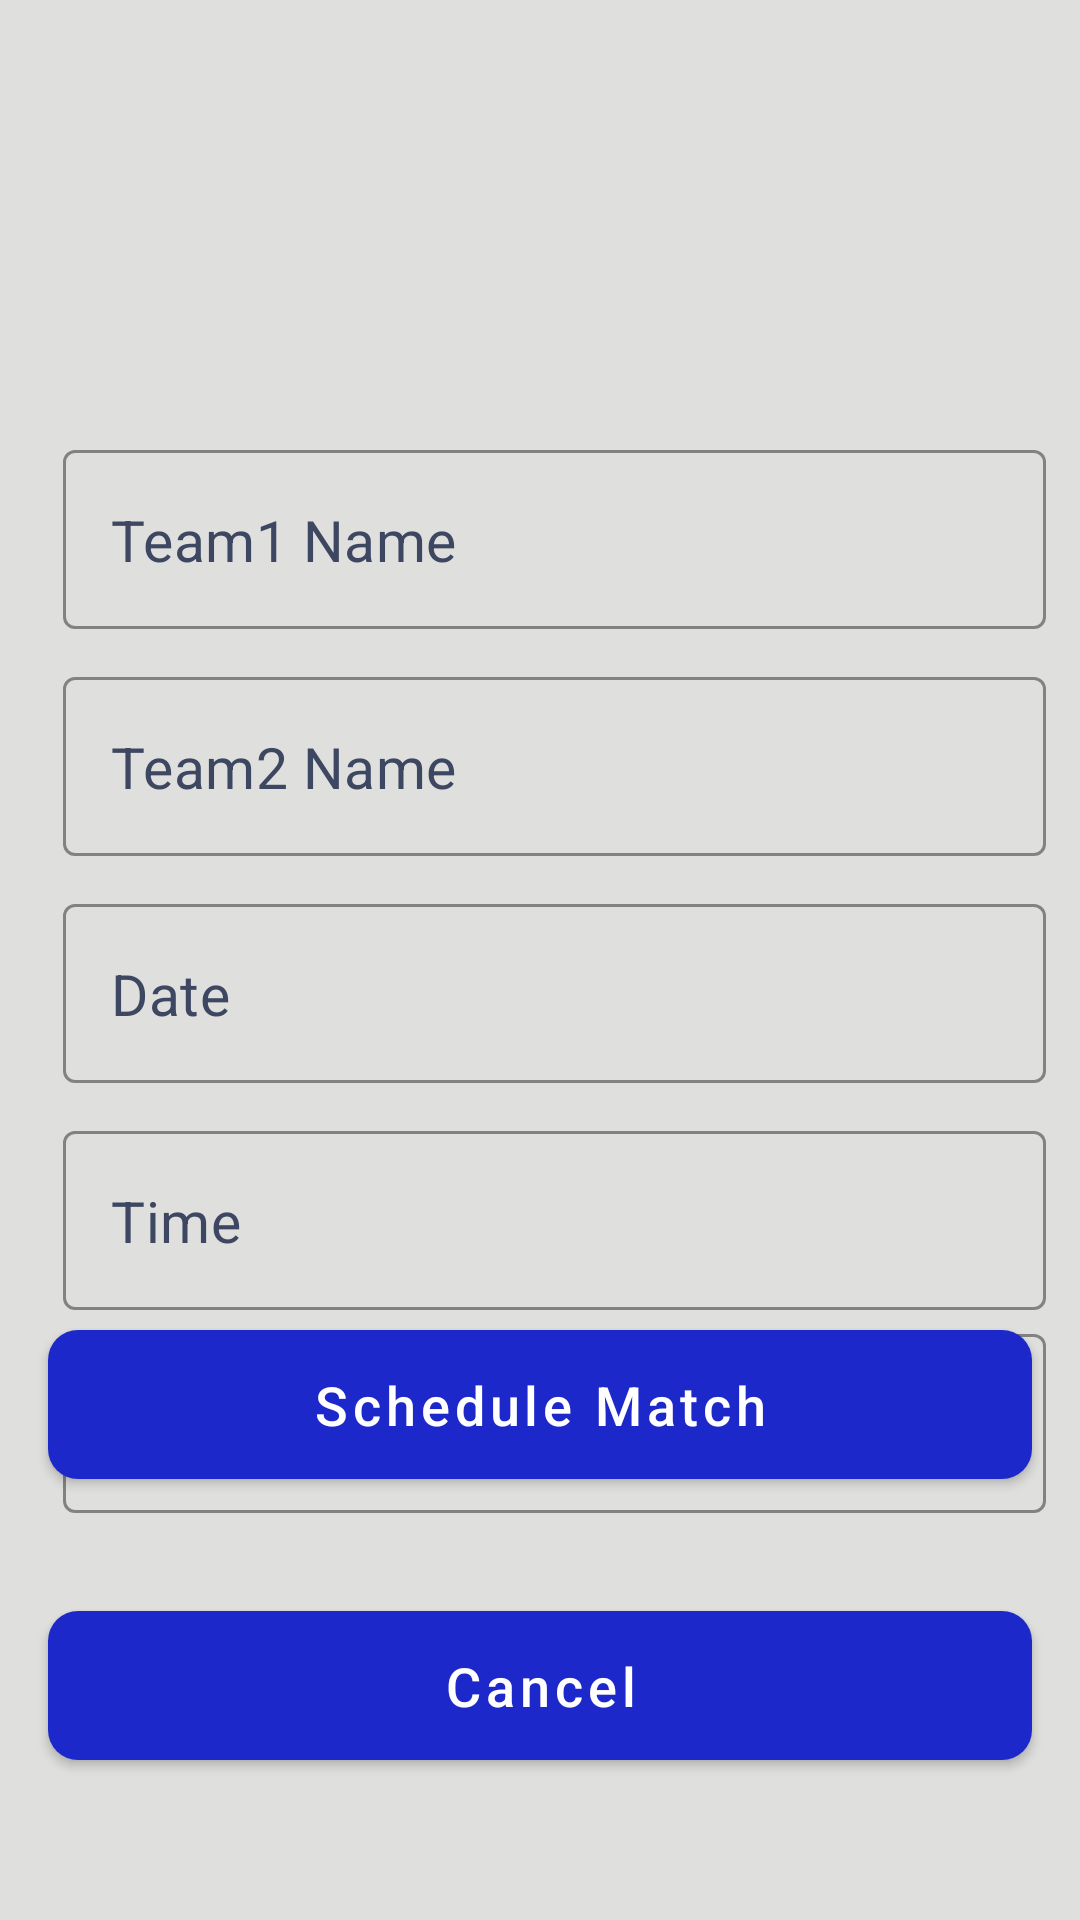

This screen was rendered from an Android layout file. Write that file and the resources it references.
<!-- AndroidManifest.xml: application theme AppTheme -->
<!-- res/layout/fragment_schedule_match.xml -->
<?xml version="1.0" encoding="utf-8"?>
<ScrollView xmlns:android="http://schemas.android.com/apk/res/android"
    xmlns:tools="http://schemas.android.com/tools"
    android:layout_width="match_parent"
    android:layout_height="match_parent"
    xmlns:app="http://schemas.android.com/apk/res-auto"
    android:background="@color/colorNavDrawerBackground"
    android:fillViewport="true"
    tools:context=".ScheduleMatch">

    <RelativeLayout
        android:layout_width="match_parent"
        android:layout_height="match_parent">

        <androidx.constraintlayout.widget.ConstraintLayout
            android:layout_width="match_parent"
            android:layout_height="wrap_content"
            android:layout_alignParentStart="true"

            android:layout_alignParentEnd="true"
            android:layout_marginStart="5dp"
            android:layout_marginTop="150dp"
            android:layout_marginEnd="-5dp"
            android:paddingBottom="120dp">


            <com.google.android.material.textfield.TextInputLayout
                android:id="@+id/schedule_match_team1_layout"
                style="@style/TextInputLayoutStyleVarient"
                android:layout_width="match_parent"
                android:layout_height="wrap_content"
                android:layout_marginStart="16dp"
                android:layout_marginTop="150dp"
                android:layout_marginEnd="16dp"
                app:hintEnabled="false"
                app:layout_constraintBottom_toTopOf="@+id/schedule_match_team2_layout"
                app:layout_constraintEnd_toEndOf="parent"
                app:layout_constraintStart_toStartOf="parent">

                <com.google.android.material.textfield.TextInputEditText
                    android:id="@+id/schedule_match_edt_txt"
                    style="@style/TextInputEditTextStyleVarient"
                    android:layout_width="match_parent"
                    android:layout_height="wrap_content"
                    android:hint="Team1 Name"
                    android:imeOptions="actionNext"
                    android:inputType="text"
                    android:textColorHint="@color/colorPrimaryLight" />
            </com.google.android.material.textfield.TextInputLayout>

            <com.google.android.material.textfield.TextInputLayout
                android:id="@+id/schedule_match_team2_layout"
                style="@style/TextInputLayoutStyleVarient"
                android:layout_width="match_parent"
                android:layout_height="wrap_content"
                android:layout_marginStart="16dp"
                android:layout_marginTop="16dp"
                android:layout_marginEnd="16dp"
                app:hintEnabled="false"
                app:layout_constraintEnd_toEndOf="parent"
                app:layout_constraintStart_toStartOf="parent"
                app:layout_constraintTop_toBottomOf="@id/schedule_match_team1_layout">

                <com.google.android.material.textfield.TextInputEditText
                    android:id="@+id/schedule_match_team2_edt_txt"
                    style="@style/TextInputEditTextStyleVarient"
                    android:layout_width="match_parent"
                    android:layout_height="wrap_content"
                    android:hint="Team2 Name"
                    android:imeOptions="actionNext"
                    android:inputType="text"
                    android:textColorHint="@color/colorPrimaryLight" />
            </com.google.android.material.textfield.TextInputLayout>

            <com.google.android.material.textfield.TextInputLayout
                android:id="@+id/schedule_match_date_layout"
                style="@style/TextInputLayoutStyleVarient"
                android:layout_width="match_parent"
                android:layout_height="wrap_content"
                android:layout_marginStart="16dp"
                android:layout_marginTop="16dp"
                android:layout_marginEnd="16dp"
                app:hintEnabled="false"
                app:layout_constraintEnd_toEndOf="parent"
                app:layout_constraintStart_toStartOf="parent"
                app:layout_constraintTop_toBottomOf="@id/schedule_match_team2_layout">

                <com.google.android.material.textfield.TextInputEditText
                    android:id="@+id/schedule_match_date_edt_txt"
                    style="@style/TextInputEditTextStyleVarient"
                    android:layout_width="match_parent"
                    android:layout_height="wrap_content"
                    android:hint="Date"
                    android:imeOptions="actionNext"
                    android:inputType="text"
                    android:textColorHint="@color/colorPrimaryLight" />
            </com.google.android.material.textfield.TextInputLayout>


            <com.google.android.material.textfield.TextInputLayout
                android:id="@+id/schedule_match_time_layout"
                style="@style/TextInputLayoutStyleVarient"
                android:layout_width="match_parent"
                android:layout_height="wrap_content"
                android:layout_marginStart="16dp"
                android:layout_marginTop="16dp"
                android:layout_marginEnd="16dp"
                app:hintEnabled="false"
                app:layout_constraintEnd_toEndOf="parent"
                app:layout_constraintStart_toStartOf="parent"
                app:layout_constraintTop_toBottomOf="@id/schedule_match_date_layout">

                <com.google.android.material.textfield.TextInputEditText
                    android:id="@+id/schedule_match_time_layout_edt_txt"
                    style="@style/TextInputEditTextStyleVarient"
                    android:layout_width="match_parent"
                    android:layout_height="wrap_content"
                    android:hint="Time"
                    android:imeOptions="actionNext"
                    android:inputType="text"
                    android:textColorHint="@color/colorPrimaryLight" />
            </com.google.android.material.textfield.TextInputLayout>


            <com.google.android.material.textfield.TextInputLayout
                android:id="@+id/schedule_match_location_layout"
                style="@style/TextInputLayoutStyleVarient"
                android:layout_width="match_parent"
                android:layout_height="wrap_content"
                android:layout_marginStart="16dp"
                android:layout_marginTop="8dp"
                android:layout_marginEnd="16dp"
                app:hintEnabled="false"
                app:layout_constraintEnd_toEndOf="parent"
                app:layout_constraintStart_toStartOf="parent"
                app:layout_constraintTop_toBottomOf="@id/schedule_match_time_layout">

                <com.google.android.material.textfield.TextInputEditText
                    android:id="@+id/schedule_match_location_layout_edt_txt"
                    style="@style/TextInputEditTextStyleVarient"
                    android:layout_width="match_parent"
                    android:layout_height="wrap_content"
                    android:hint="Location"
                    android:imeOptions="actionDone"
                    android:inputType="text"
                    android:textColorHint="@color/colorPrimaryLight" />
            </com.google.android.material.textfield.TextInputLayout>


            


        </androidx.constraintlayout.widget.ConstraintLayout>

        <LinearLayout
            android:layout_width="match_parent"
            android:layout_height="250dp"
            android:layout_alignParentStart="true"
            android:layout_alignParentEnd="true"
            android:layout_alignParentBottom="true"
            android:gravity="center"
            android:orientation="vertical">



            <com.google.android.material.button.MaterialButton
                app:layout_constraintEnd_toEndOf="parent"
                app:layout_constraintStart_toStartOf="parent"
                app:layout_constraintTop_toBottomOf=""
                android:id="@+id/Schedule_match_btn"
                style="@style/NormalButtonStyle"
                android:layout_width="match_parent"
                android:layout_height="30pt"
                android:layout_margin="16dp"
                android:text="Schedule Match" />

            <com.google.android.material.button.MaterialButton
                app:layout_constraintEnd_toEndOf="parent"
                app:layout_constraintStart_toStartOf="parent"
                app:layout_constraintTop_toBottomOf="@id/Schedule_match_btn"
                android:id="@+id/Cancel_match_btn"
                style="@style/NormalButtonStyle"
                android:layout_width="match_parent"
                android:layout_height="30pt"
                android:layout_margin="16dp"
                android:text="Cancel" />

        </LinearLayout>
    </RelativeLayout>


</ScrollView>
<!-- resources referenced by this layout -->
<resources>
  <color name="colorNavDrawerBackground">#dfe0dd</color>
  <color name="colorPrimaryLight">#3d4762</color>
  <style name="NormalButtonStyle" parent="Widget.MaterialComponents.Button">
          <item name="android:textColor">@android:color/white</item>
          <item name="android:textSize">18sp</item>
          <item name="backgroundTint">@color/colorNormalButton</item>
          <item name="cornerRadius">10dp</item>
  
      </style>
  <style name="TextInputEditTextStyleVarient" parent="Base.Widget.MaterialComponents.TextInputEditText">
          <item name="android:textColor">@color/colorPrimaryLight</item>
          <item name="android:textCursorDrawable">@drawable/dashbord_cursor_color</item>
          <item name="android:textSize">19sp</item>
          <item name="android:singleLine">true</item>
  
      </style>
  <style name="TextInputLayoutStyleVarient" parent="Widget.MaterialComponents.TextInputLayout.OutlinedBox">
          <item name="boxBackgroundMode">outline</item>
          <item name="boxStrokeColor">@color/dashboard_default_textinput_border_color</item>
          <item name="hintTextAppearance">@style/TextInputHint</item>
          <item name="errorTextAppearance">@style/TextInputError</item>
          <item name="errorTextColor">@android:color/holo_red_light</item>
          <item name="android:textColorHint">@color/colorPrimaryLight</item>
          <item name="hintTextColor">@color/colorPrimaryLight</item>
          <item name="endIconTint">@color/colorPrimaryLight</item>
          <item name="errorIconTint">@color/colorPrimaryLight</item>
          <item name="startIconTint">@color/colorPrimaryLight</item>
      </style>
  <style name="AppTheme" parent="Theme.MaterialComponents.Light.NoActionBar">
          
          <item name="colorPrimary">@color/colorPrimary</item>
          <item name="colorPrimaryDark">@color/colorPrimaryDark</item>
          <item name="colorAccent">@color/colorAccent</item>
          <item name="windowActionBar">false</item>
          <item name="windowNoTitle">true</item>
          <item name="android:textAllCaps">false</item>
      </style>
  <color name="colorNormalButton">#1c28c9</color>
  <style name="TextInputHint" parent="TextAppearance.Design.Hint">
          
          <item name="android:textSize">16sp</item>
      </style>
  <style name="TextInputError" parent="TextAppearance.Design.Error">
          
          <item name="android:textSize">16sp</item>
      </style>
  <color name="colorPrimary">#142038</color>
  <color name="colorPrimaryDark">#000013</color>
  <color name="colorAccent">#D81B60</color>
</resources>
